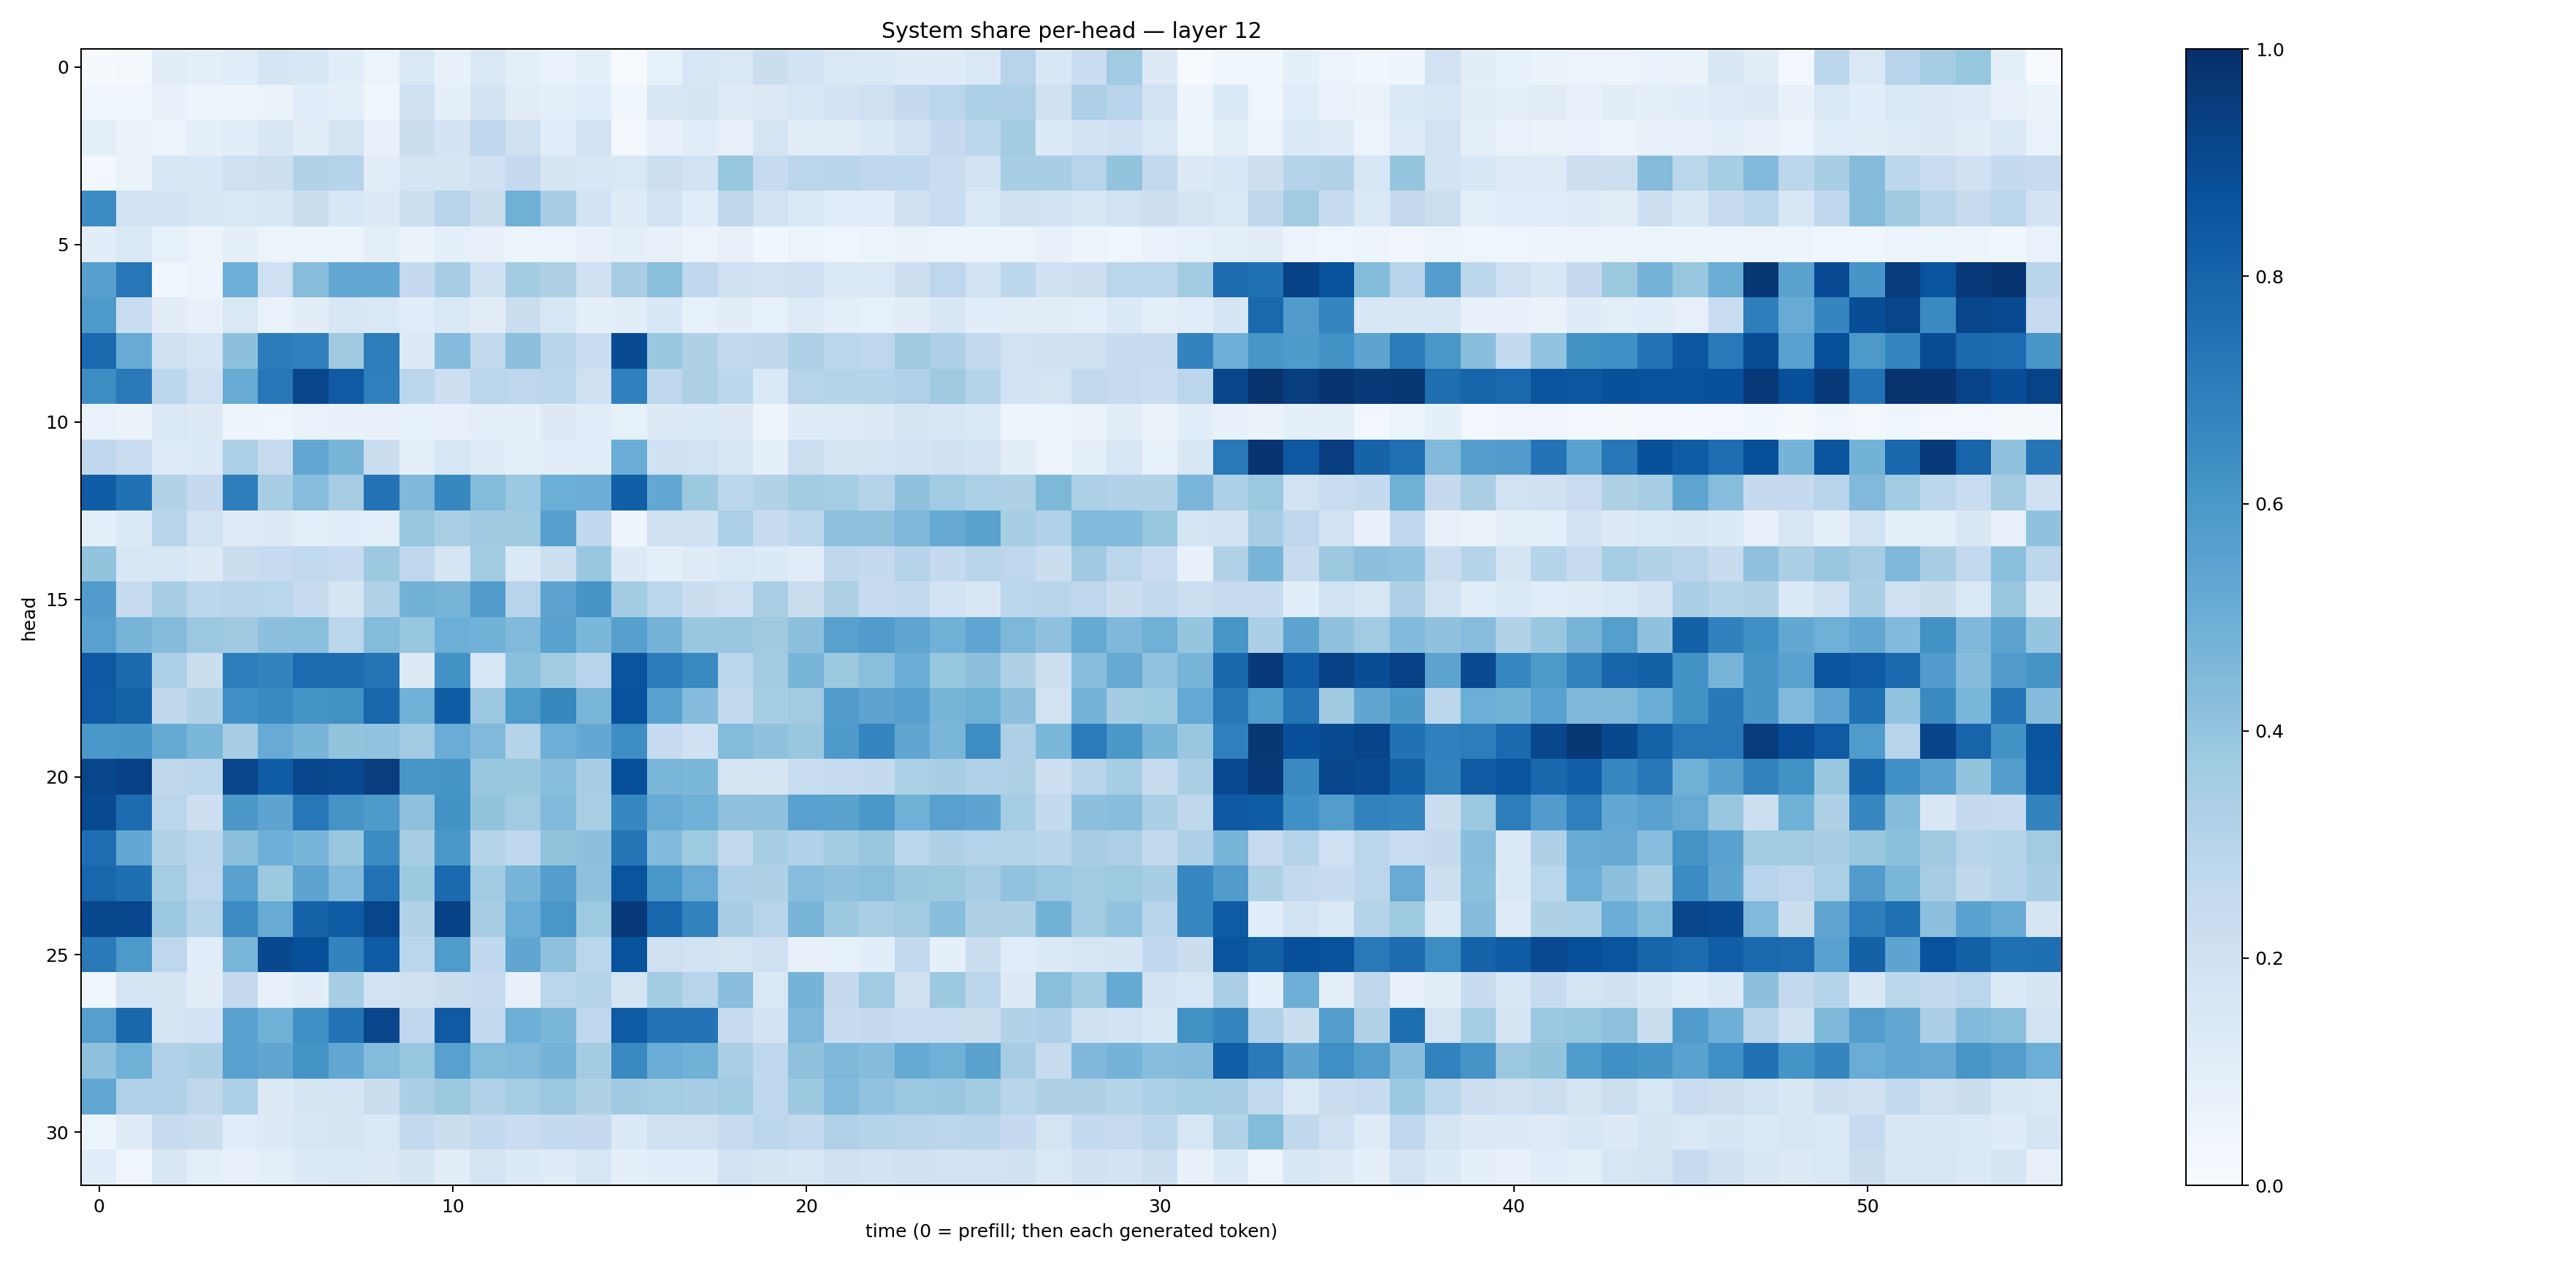

The file beside this chart, header and first rows:
0.013381589, 0.018580845, 0.10501604, 0.093282744, 0.11673696, 0.16905311, 0.15328358, 0.10871393, 0.06001698, 0.14612068, 0.073744744, 0.14216304, 0.09534233, 0.06745924, 0.08855915, 0.006072219, 0.085482985, 0.15741901, 0.14230403, 0.2246939, 0.18543102, 0.1453064, 0.13682994, 0.120660685
0.03797, 0.04353, 0.07636, 0.04714, 0.05012, 0.06328, 0.1077, 0.08982, 0.03567, 0.2063, 0.09084, 0.1799, 0.112, 0.09325, 0.1161, 0.0367, 0.1523, 0.1646, 0.1232, 0.1324, 0.1633, 0.1816, 0.2085, 0.2504
0.09845, 0.06465, 0.05535, 0.08926, 0.1056, 0.151, 0.1104, 0.1779, 0.07119, 0.2196, 0.1815, 0.2773, 0.1966, 0.1144, 0.1917, 0.02962, 0.071, 0.1086, 0.08081, 0.1778, 0.1102, 0.112, 0.1333, 0.1815
0.02582, 0.06585, 0.1629, 0.1554, 0.2091, 0.217, 0.3132, 0.2998, 0.1108, 0.1735, 0.17, 0.2, 0.2538, 0.1653, 0.1552, 0.1456, 0.2153, 0.1865, 0.3945, 0.2472, 0.2831, 0.2898, 0.268, 0.2686
0.6465, 0.1881, 0.1864, 0.158, 0.1431, 0.1608, 0.2213, 0.1535, 0.1277, 0.2151, 0.2964, 0.2217, 0.4909, 0.3458, 0.1816, 0.1205, 0.1918, 0.1156, 0.2727, 0.1904, 0.1373, 0.1167, 0.1078, 0.202
0.102, 0.1446, 0.0838, 0.05531, 0.09196, 0.06086, 0.06235, 0.06218, 0.09703, 0.06572, 0.09168, 0.07692, 0.0521, 0.06062, 0.07698, 0.09471, 0.08094, 0.05803, 0.08181, 0.03897, 0.05331, 0.04545, 0.06172, 0.06404
0.5621, 0.7252, 0.03626, 0.0496, 0.4925, 0.2034, 0.4296, 0.5258, 0.5237, 0.2518, 0.3513, 0.203, 0.3591, 0.323, 0.2014, 0.3499, 0.4245, 0.2695, 0.1999, 0.1942, 0.2054, 0.1379, 0.142, 0.2118
0.5892, 0.2339, 0.1036, 0.07809, 0.1431, 0.06831, 0.1024, 0.1573, 0.1463, 0.1133, 0.1433, 0.1124, 0.2233, 0.1587, 0.08811, 0.1041, 0.156, 0.08583, 0.1021, 0.08473, 0.1218, 0.09597, 0.08265, 0.1031
0.7815, 0.5103, 0.2092, 0.1709, 0.4169, 0.7063, 0.6902, 0.3707, 0.7024, 0.1304, 0.4341, 0.2617, 0.4161, 0.2919, 0.23, 0.8919, 0.3889, 0.3204, 0.2614, 0.2734, 0.3254, 0.2865, 0.274, 0.3695
0.6434, 0.715, 0.28, 0.2033, 0.5109, 0.7232, 0.9116, 0.8366, 0.693, 0.2804, 0.2124, 0.285, 0.274, 0.2787, 0.2049, 0.6891, 0.2745, 0.3219, 0.2784, 0.1466, 0.2952, 0.3002, 0.3035, 0.3191
0.06724, 0.0661, 0.1464, 0.1307, 0.04774, 0.04557, 0.06751, 0.07706, 0.07867, 0.08405, 0.07962, 0.09488, 0.08609, 0.131, 0.1147, 0.08464, 0.1306, 0.1348, 0.1291, 0.05667, 0.1177, 0.122, 0.1264, 0.174
0.2694, 0.2289, 0.1245, 0.135, 0.33, 0.2422, 0.5294, 0.4685, 0.2242, 0.08712, 0.1604, 0.1225, 0.09657, 0.1089, 0.1064, 0.5066, 0.2007, 0.1918, 0.1618, 0.08769, 0.2162, 0.177, 0.1716, 0.1811
0.8251, 0.7487, 0.315, 0.2521, 0.6958, 0.3459, 0.4308, 0.3485, 0.7388, 0.452, 0.6634, 0.4388, 0.3797, 0.4965, 0.5015, 0.8199, 0.5242, 0.3783, 0.281, 0.3086, 0.3577, 0.3551, 0.2998, 0.4064
0.09203, 0.133, 0.292, 0.1915, 0.12, 0.1326, 0.1005, 0.1083, 0.09804, 0.3876, 0.3363, 0.368, 0.3698, 0.5599, 0.2691, 0.04819, 0.2072, 0.2017, 0.3311, 0.2367, 0.2786, 0.4134, 0.4104, 0.4544
0.4022, 0.1562, 0.1524, 0.1327, 0.2236, 0.2471, 0.2622, 0.2495, 0.3773, 0.2749, 0.1689, 0.3631, 0.1403, 0.2161, 0.3839, 0.1326, 0.08952, 0.1246, 0.1418, 0.1361, 0.1157, 0.2702, 0.2544, 0.3021
0.5748, 0.2438, 0.3471, 0.2787, 0.2896, 0.2865, 0.2461, 0.1667, 0.3154, 0.4769, 0.4726, 0.5817, 0.2932, 0.546, 0.6089, 0.3557, 0.2881, 0.2232, 0.2033, 0.3386, 0.2192, 0.3221, 0.2472, 0.2619
0.5549, 0.4718, 0.4358, 0.3803, 0.3681, 0.4177, 0.4232, 0.2854, 0.4385, 0.3932, 0.4972, 0.4866, 0.4492, 0.5543, 0.4588, 0.5588, 0.4734, 0.3864, 0.3897, 0.3693, 0.4147, 0.5577, 0.5755, 0.5369
0.8457, 0.7765, 0.3317, 0.222, 0.7012, 0.6764, 0.77, 0.7663, 0.7338, 0.1285, 0.6199, 0.1583, 0.4201, 0.3669, 0.2959, 0.8606, 0.7068, 0.658, 0.2881, 0.3608, 0.4671, 0.3752, 0.4227, 0.5057
0.8369, 0.8074, 0.2718, 0.3153, 0.6306, 0.6551, 0.616, 0.6252, 0.7906, 0.4877, 0.8272, 0.3799, 0.5836, 0.6603, 0.4634, 0.872, 0.5541, 0.4342, 0.2583, 0.3553, 0.3618, 0.5808, 0.5403, 0.5593
0.5982, 0.6029, 0.5159, 0.4594, 0.3498, 0.5094, 0.4657, 0.3992, 0.4051, 0.3663, 0.507, 0.449, 0.3036, 0.4933, 0.524, 0.6395, 0.249, 0.2023, 0.4389, 0.4129, 0.3851, 0.587, 0.6743, 0.535
0.9138, 0.9302, 0.2713, 0.2793, 0.9149, 0.8278, 0.9101, 0.8989, 0.947, 0.6023, 0.6068, 0.3903, 0.3841, 0.431, 0.3503, 0.8811, 0.4636, 0.4576, 0.1743, 0.1716, 0.233, 0.248, 0.2553, 0.3309
0.8984, 0.7717, 0.2832, 0.2113, 0.5938, 0.5423, 0.7236, 0.6113, 0.5879, 0.4127, 0.6178, 0.3996, 0.3646, 0.4452, 0.3378, 0.6652, 0.5079, 0.4875, 0.4134, 0.407, 0.558, 0.5484, 0.5996, 0.4869
0.7651, 0.5273, 0.3133, 0.2847, 0.4168, 0.4944, 0.4664, 0.388, 0.6463, 0.3465, 0.5982, 0.2991, 0.2685, 0.3994, 0.4148, 0.7276, 0.4442, 0.3725, 0.2642, 0.3456, 0.3178, 0.3584, 0.3885, 0.2859
0.7895, 0.7576, 0.3526, 0.2757, 0.5511, 0.376, 0.5402, 0.4445, 0.7459, 0.3754, 0.7751, 0.366, 0.4712, 0.5683, 0.4129, 0.86, 0.5979, 0.5099, 0.3255, 0.3208, 0.4308, 0.4068, 0.422, 0.3852
0.9037, 0.9086, 0.3801, 0.3053, 0.6516, 0.5113, 0.8054, 0.8314, 0.9112, 0.3097, 0.9273, 0.3457, 0.5058, 0.6006, 0.3746, 0.96, 0.791, 0.6835, 0.3499, 0.2938, 0.4701, 0.3751, 0.338, 0.3666
0.7111, 0.5904, 0.2755, 0.1159, 0.4636, 0.9059, 0.8806, 0.6781, 0.8326, 0.2844, 0.5858, 0.2673, 0.5319, 0.4114, 0.2819, 0.8696, 0.2048, 0.1888, 0.1775, 0.2097, 0.07322, 0.08206, 0.1079, 0.2588
0.03836, 0.1651, 0.1679, 0.111, 0.2535, 0.08018, 0.1024, 0.3448, 0.1934, 0.21, 0.2221, 0.2482, 0.079, 0.289, 0.3017, 0.1746, 0.3575, 0.294, 0.4282, 0.1463, 0.4727, 0.2517, 0.3652, 0.1962
0.5662, 0.7886, 0.174, 0.1821, 0.5533, 0.4873, 0.632, 0.7387, 0.9149, 0.2685, 0.8375, 0.2617, 0.4949, 0.4575, 0.2767, 0.8308, 0.7411, 0.7393, 0.25, 0.1818, 0.4526, 0.2418, 0.2513, 0.2343
0.4109, 0.4863, 0.3165, 0.3348, 0.556, 0.5314, 0.6163, 0.5292, 0.4402, 0.3939, 0.5581, 0.4385, 0.4457, 0.4734, 0.3574, 0.6525, 0.5056, 0.481, 0.337, 0.2682, 0.4113, 0.4542, 0.4351, 0.518
0.5281, 0.3168, 0.3197, 0.2704, 0.3301, 0.1322, 0.1705, 0.1688, 0.2202, 0.3352, 0.3785, 0.3182, 0.3516, 0.3813, 0.3213, 0.3674, 0.3531, 0.3472, 0.366, 0.2693, 0.3771, 0.4436, 0.403, 0.3809
0.05096, 0.1188, 0.2393, 0.2221, 0.1134, 0.1276, 0.1506, 0.1704, 0.1409, 0.2582, 0.2189, 0.2553, 0.2289, 0.2557, 0.2526, 0.1361, 0.2016, 0.2105, 0.2448, 0.2797, 0.2606, 0.3196, 0.3011, 0.2965
0.1057, 0.04193, 0.1517, 0.09879, 0.0716, 0.09559, 0.1333, 0.1444, 0.1284, 0.1684, 0.1048, 0.1738, 0.1331, 0.1198, 0.1601, 0.08697, 0.1147, 0.117, 0.1896, 0.1653, 0.1635, 0.1954, 0.1817, 0.196
